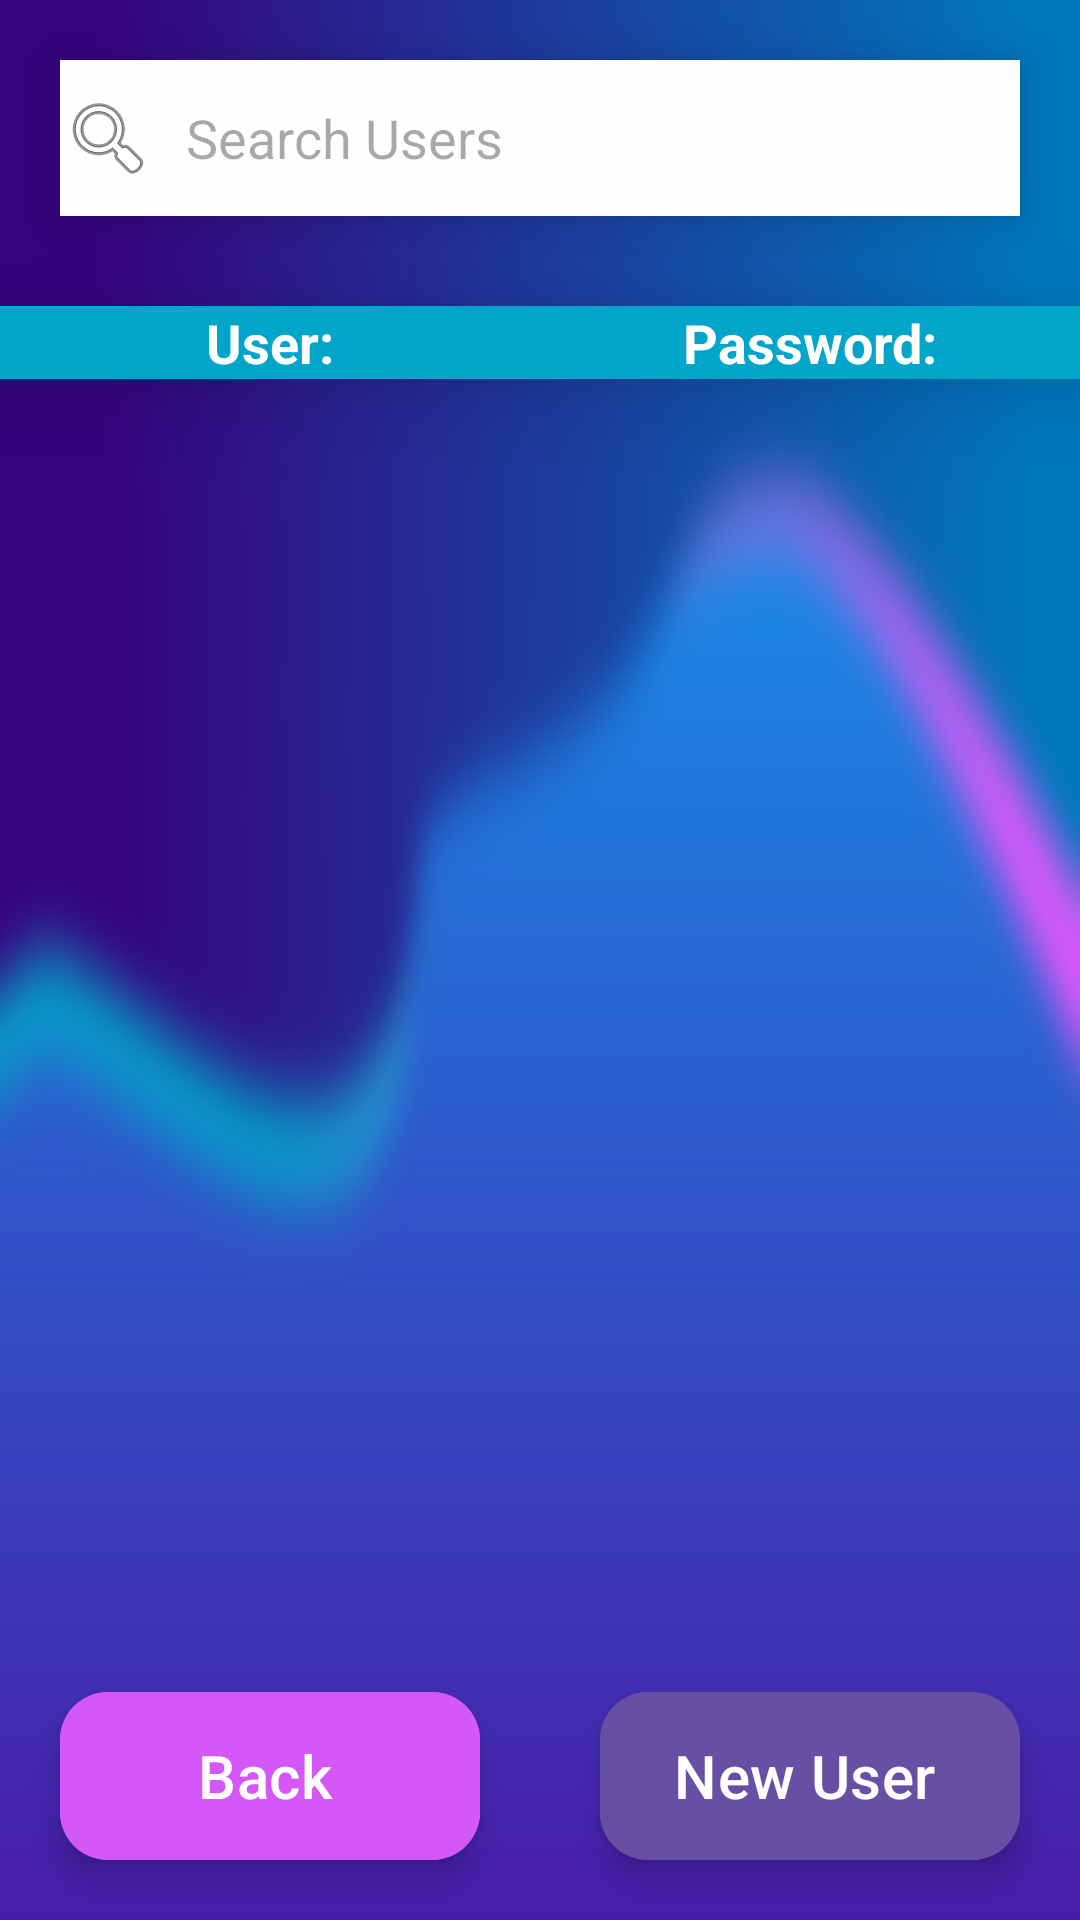

This screen was rendered from an Android layout file. Write that file and the resources it references.
<!-- AndroidManifest.xml: application theme Theme.Hirehub -->
<!-- res/layout/activity_userboard.xml -->
<?xml version="1.0" encoding="utf-8"?>
<LinearLayout
    xmlns:android="http://schemas.android.com/apk/res/android"
    xmlns:app="http://schemas.android.com/apk/res-auto"
    xmlns:tools="http://schemas.android.com/tools"
    android:layout_width="match_parent"
    android:layout_height="match_parent"
    android:orientation="vertical"
    tools:context=".Userboard.UserboardActivity">

    
    <EditText
        android:id="@+id/searchEditText"
        android:layout_width="match_parent"
        android:layout_height="wrap_content"
        android:layout_margin="20dp"
        android:background="#FFFEFE"
        android:drawableStart="@android:drawable/ic_menu_search"
        android:drawablePadding="10dp"
        android:elevation="10dp"
        android:gravity="center_vertical"
        android:hint="Search Users"
        android:inputType="text"
        android:paddingTop="10dp"
        android:paddingBottom="10dp"
        android:scrollbarAlwaysDrawHorizontalTrack="false"
        android:scrollbarAlwaysDrawVerticalTrack="false" />

    
    <LinearLayout
        android:layout_width="match_parent"
        android:layout_height="wrap_content"
        android:layout_marginTop="10dp"
        android:background="#00A5C9"
        android:elevation="20dp"
        android:orientation="horizontal">

        <TextView
            android:id="@+id/titleuser"
            android:layout_width="0dp"
            android:layout_height="wrap_content"
            android:layout_weight="1"
            android:gravity="center"
            android:text="User:"
            android:textSize="18sp"
            android:textStyle="bold" />

        <TextView
            android:id="@+id/titlepassword"
            android:layout_width="0dp"
            android:layout_height="wrap_content"
            android:layout_weight="1"
            android:gravity="center"
            android:text="Password:"
            android:textSize="18sp"
            android:textStyle="bold" />
    </LinearLayout>

    
    <TextView
        android:id="@+id/noUsersTextView"
        android:layout_width="match_parent"
        android:layout_height="wrap_content"
        android:layout_margin="20dp"
        android:text="There are no users available or found in the database. Please restart the application."
        android:textSize="20sp"
        android:visibility="gone" />

    
    <androidx.recyclerview.widget.RecyclerView
        android:id="@+id/UserBoardRecyclerView"
        android:layout_width="match_parent"
        android:layout_height="0dp"
        android:layout_marginStart="20dp"
        android:layout_marginLeft="20dp"
        android:layout_marginTop="5dp"
        android:layout_marginEnd="20dp"
        android:layout_marginRight="20dp"
        android:layout_marginBottom="20dp"
        android:layout_weight="1"
        android:backgroundTint="@color/design_default_color_background" />

    
    <LinearLayout
        android:layout_width="match_parent"
        android:layout_height="wrap_content"
        android:orientation="horizontal">

        <com.google.android.material.floatingactionbutton.ExtendedFloatingActionButton
            android:id="@+id/newUserBackButton"
            android:layout_width="0dp"
            android:layout_height="wrap_content"
            android:layout_margin="20dp"
            android:layout_weight="1"
            android:backgroundTint="#D458F8"
            android:text="Back"
            android:textColor="@color/white"
            android:textSize="20sp"
            app:iconTint="?colorOnPrimary" />

        <com.google.android.material.floatingactionbutton.ExtendedFloatingActionButton
            android:id="@+id/newUserButton"
            android:layout_width="0dp"
            android:layout_height="wrap_content"
            android:layout_margin="20dp"
            android:layout_weight="1"
            android:backgroundTint="@color/hirehub_purple"
            android:text="New User"
            android:textColor="@color/white"
            android:textSize="20sp"
            app:iconTint="?colorOnPrimary" />
    </LinearLayout>
</LinearLayout>
<!-- resources referenced by this layout -->
<resources>
  <color name="hirehub_purple">#FF6750A3</color>
  <color name="white">#FFFFFFFF</color>
  <style name="Theme.Hirehub" parent="Base.Theme.HireHub" />
  <style name="Base.Theme.HireHub" parent="Theme.Material3.DayNight.NoActionBar">
          
          
          <item name="android:windowBackground">@drawable/background_image_hirehub_blur</item>
          <item name="android:textColor">@color/black</item> 
      </style>
  <!-- drawable background_image_hirehub_blur: png bitmap (drawable, 47149 bytes) -->
  <color name="black">#FF000000</color>
</resources>
